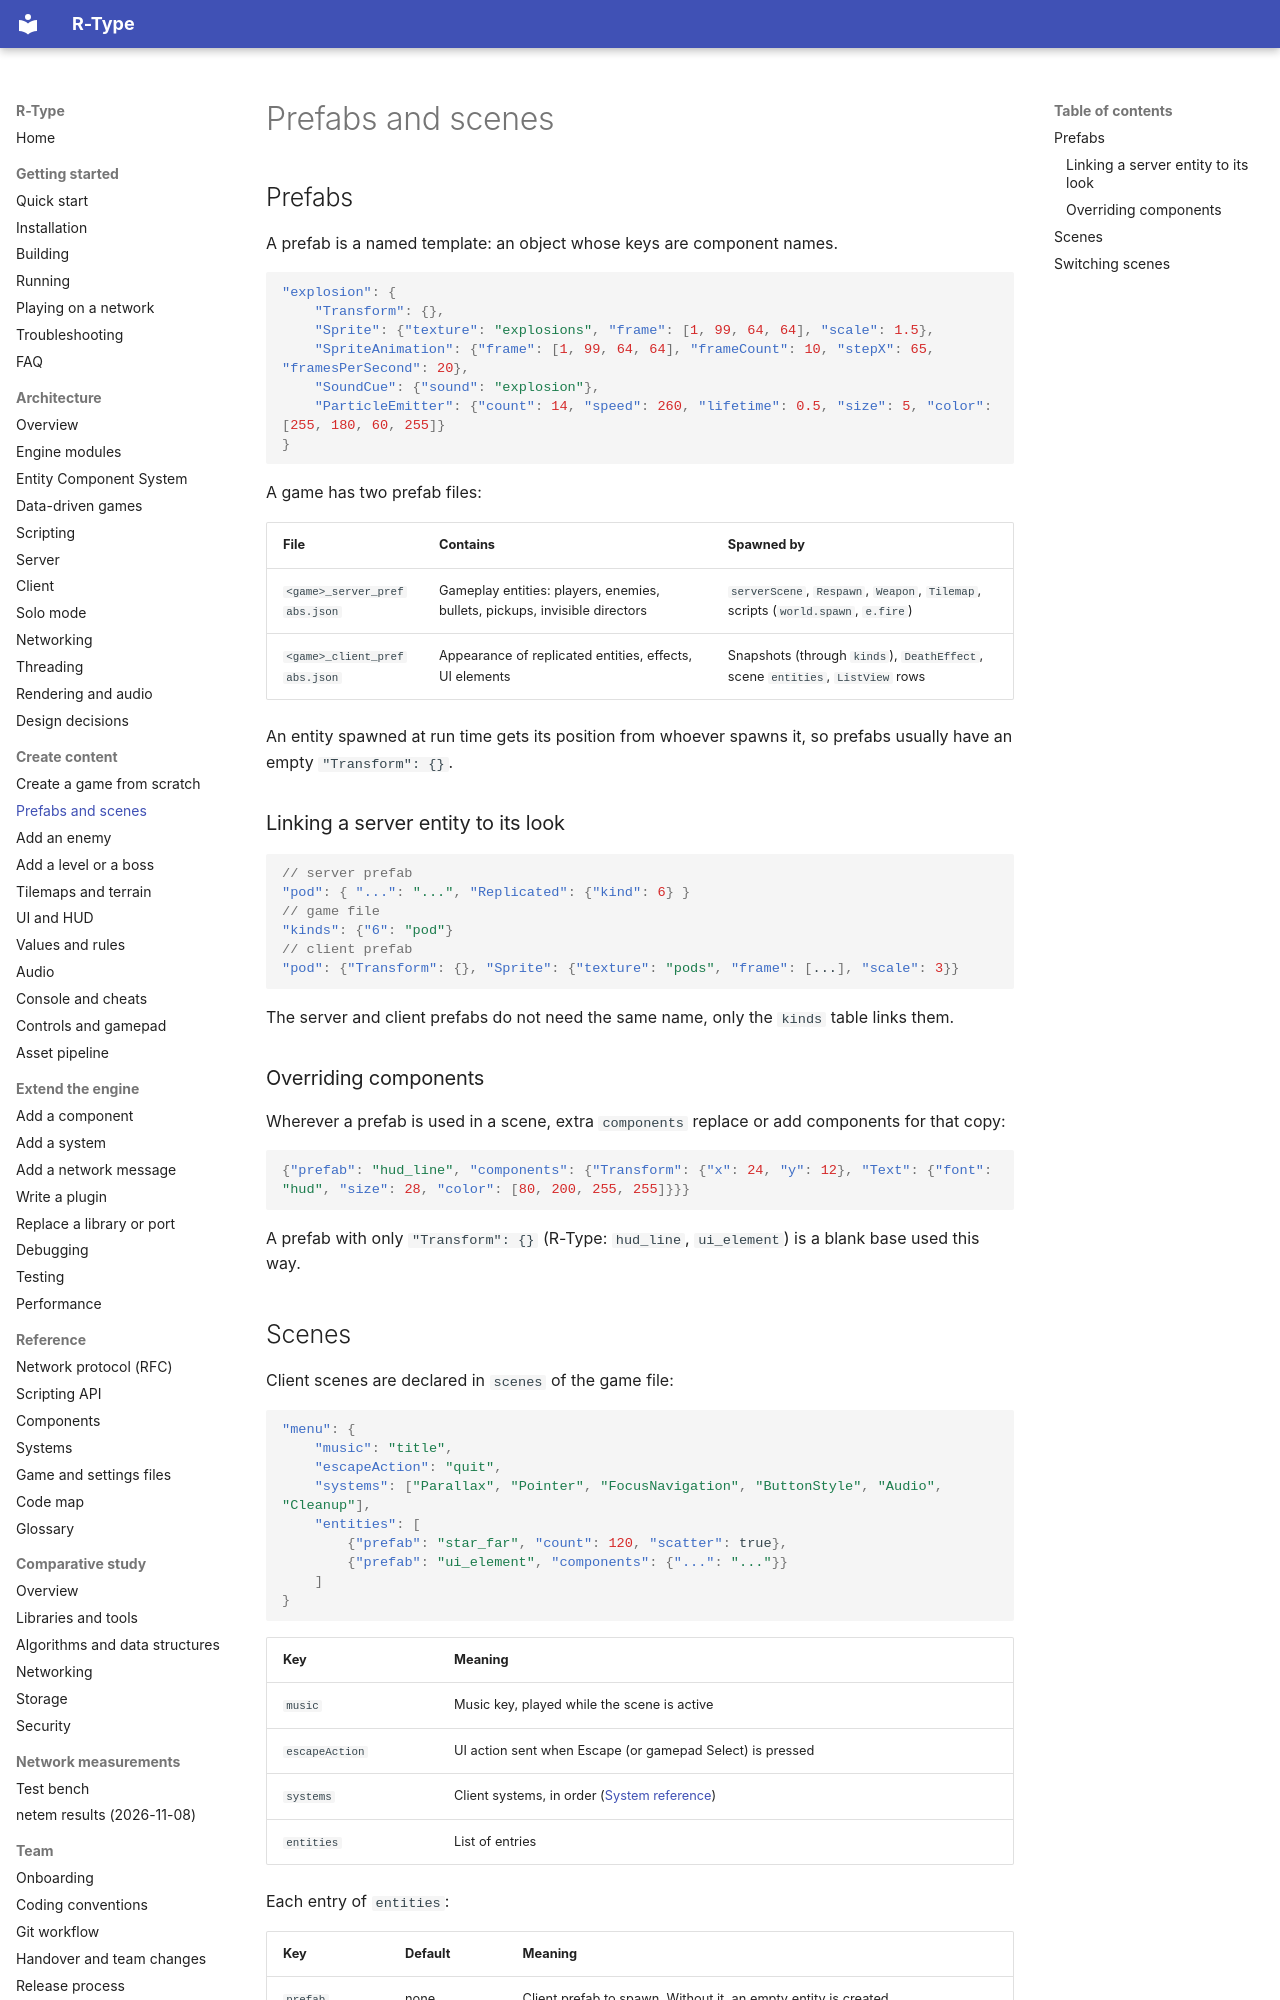

repository: NathanMuzay/RType · page: guides/content/prefabs-and-scenes/index.html · generator: mkdocs

# Prefabs and scenes

## Prefabs

A prefab is a named template: an object whose keys are component names.

```json
"explosion": {
    "Transform": {},
    "Sprite": {"texture": "explosions", "frame": [1, 99, 64, 64], "scale": 1.5},
    "SpriteAnimation": {"frame": [1, 99, 64, 64], "frameCount": 10, "stepX": 65, "framesPerSecond": 20},
    "SoundCue": {"sound": "explosion"},
    "ParticleEmitter": {"count": 14, "speed": 260, "lifetime": 0.5, "size": 5, "color": [255, 180, 60, 255]}
}
```

A game has two prefab files:

| File | Contains | Spawned by |
|---|---|---|
| `<game>_server_prefabs.json` | Gameplay entities: players, enemies, bullets, pickups, invisible directors | `serverScene`, `Respawn`, `Weapon`, `Tilemap`, scripts (`world.spawn`, `e.fire`) |
| `<game>_client_prefabs.json` | Appearance of replicated entities, effects, UI elements | Snapshots (through `kinds`), `DeathEffect`, scene `entities`, `ListView` rows |

An entity spawned at run time gets its position from whoever spawns it, so prefabs usually have an empty
`"Transform": {}`.

### Linking a server entity to its look

```json
// server prefab
"pod": { "...": "...", "Replicated": {"kind": 6} }
// game file
"kinds": {"6": "pod"}
// client prefab
"pod": {"Transform": {}, "Sprite": {"texture": "pods", "frame": [...], "scale": 3}}
```

The server and client prefabs do not need the same name, only the `kinds` table links them.

### Overriding components

Wherever a prefab is used in a scene, extra `components` replace or add components for that copy:

```json
{"prefab": "hud_line", "components": {"Transform": {"x": 24, "y": 12}, "Text": {"font": "hud", "size": 28, "color": [80, 200, 255, 255]}}}
```

A prefab with only `"Transform": {}` (R-Type: `hud_line`, `ui_element`) is a blank base used this way.
